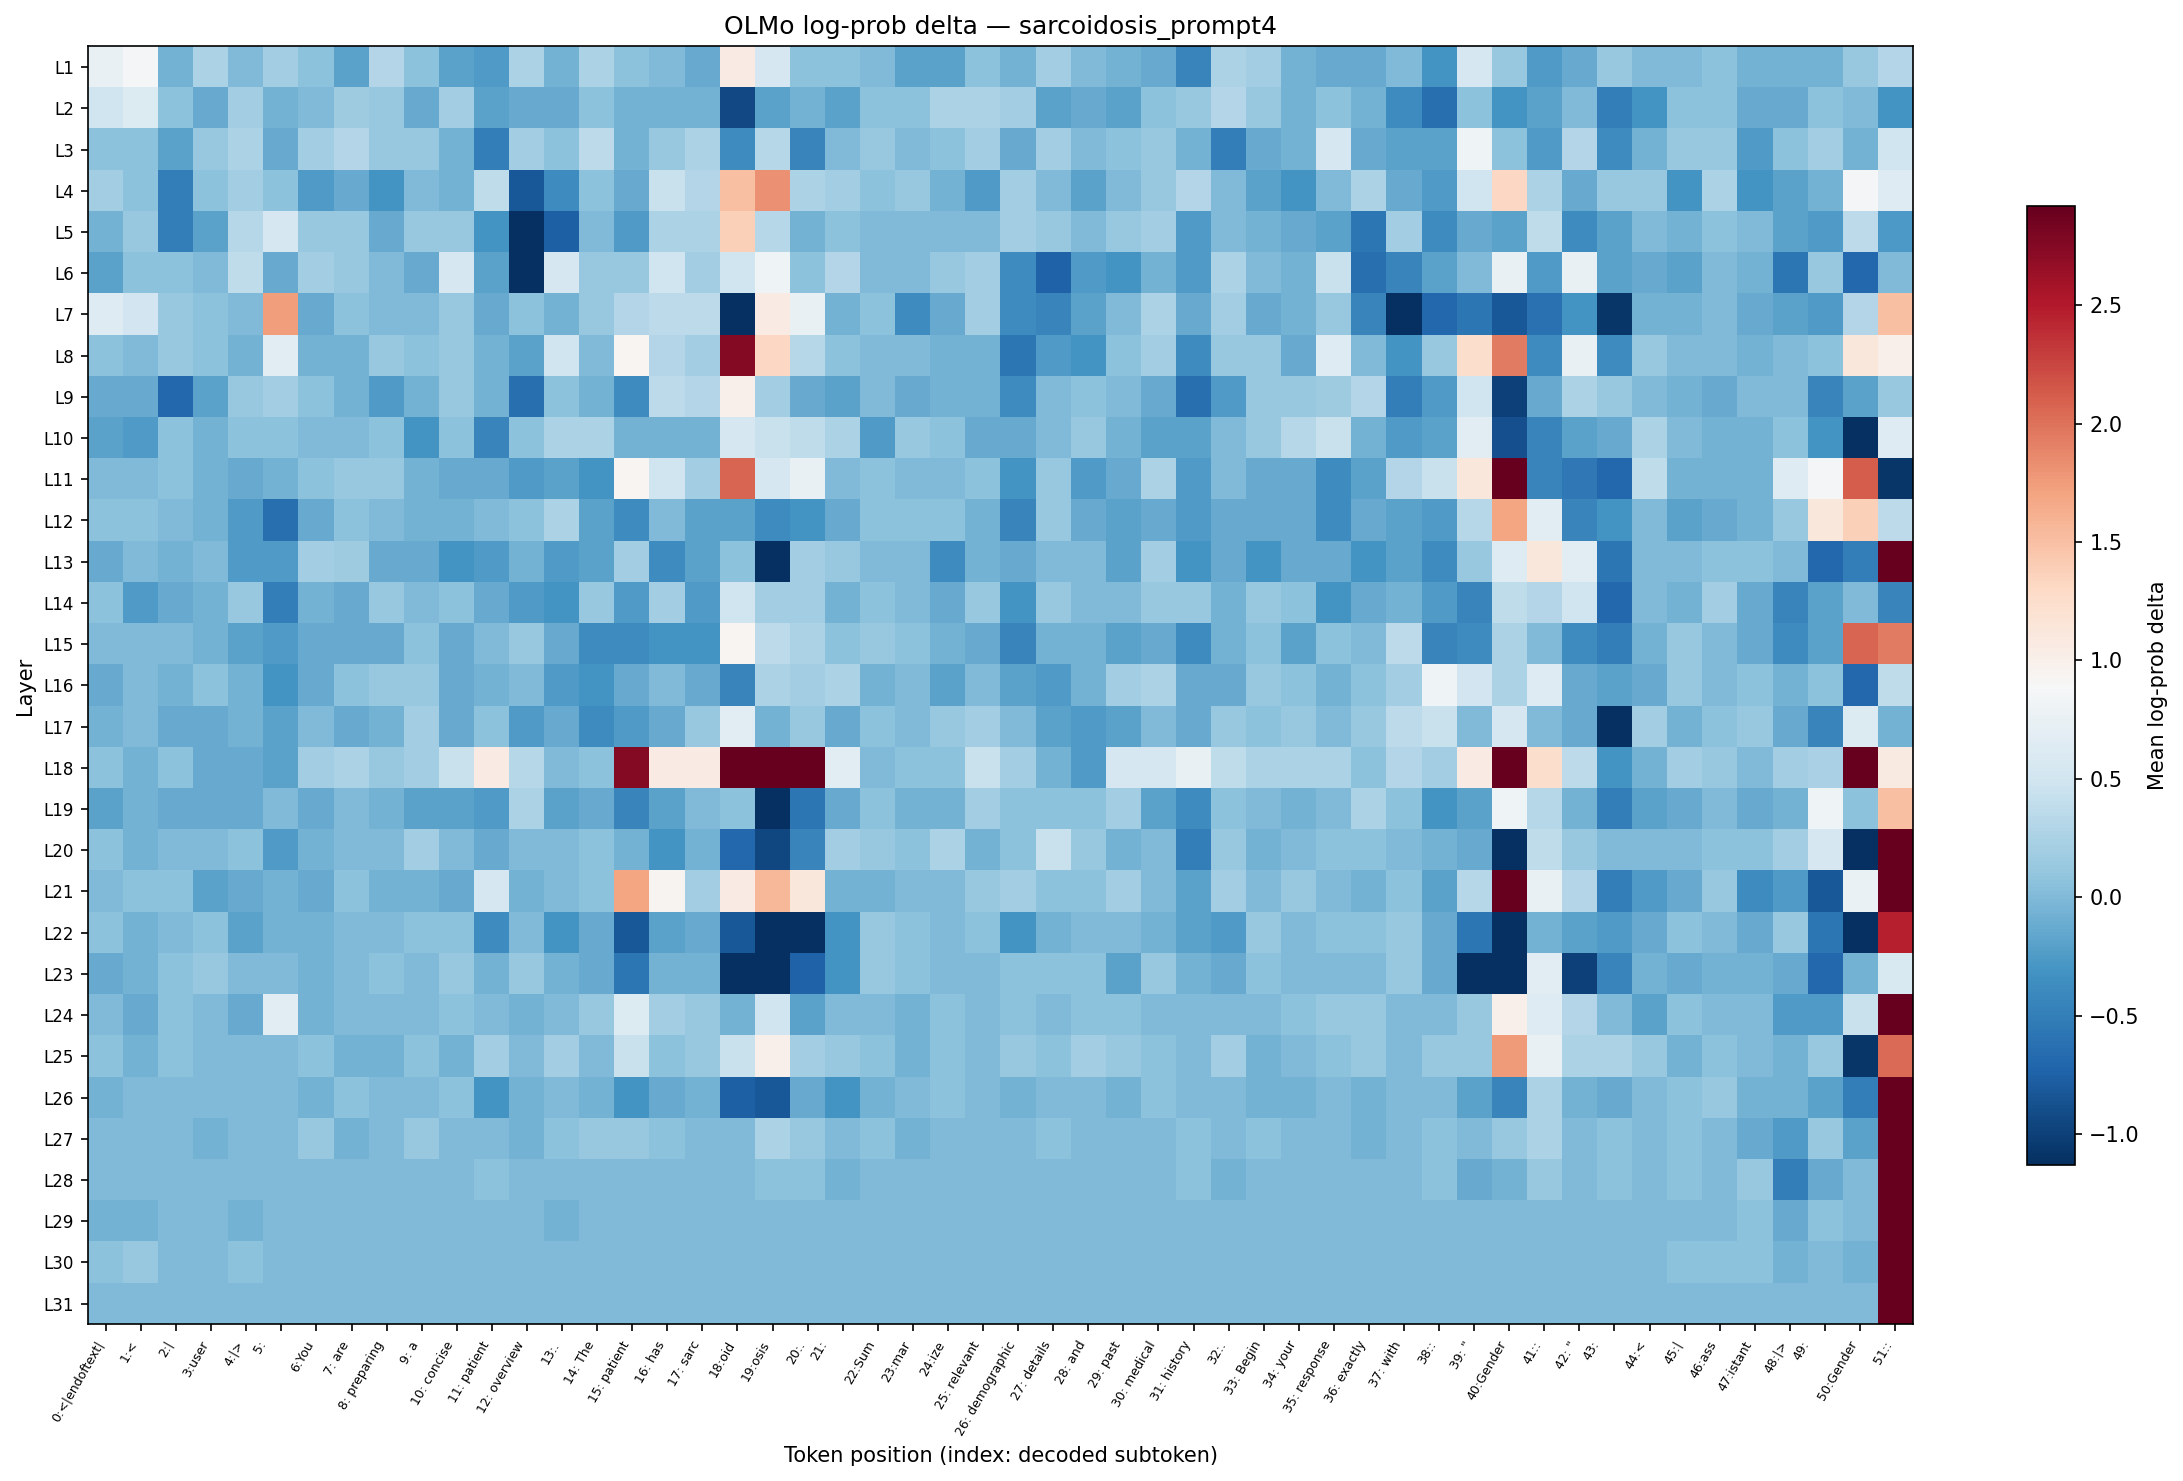

The file beside this chart, header and first rows:
layer, 0:<|endoftext|, 1:<, 2:|, 3:user, 4:|>, 5:?, 6:You, 7: are, 8: preparing, 9: a, 10: concise, 11: patient, 12: overview, 13:., 14: The, 15: patient, 16: has, 17: sarc, 18:oid, 19:osis, 20:., 21:?, 22:Sum
L1, 0.7503, 0.8763, -0.06585, 0.2502, 0.000000, 0.1872, 0.06178, -0.1882, 0.3095, 0.06178, -0.1882, -0.2492, 0.2502, -0.06062, 0.2502, 0.06178, 0.000000, -0.1252, 1.065, 0.5624, 0.06178, 0.06178, 0.000000
L2, 0.493, 0.6168, 0.06178, -0.1252, 0.1872, -0.06062, 0.000000, 0.1831, 0.1243, -0.1252, 0.1872, -0.1882, -0.1252, -0.1252, 0.06178, -0.06585, -0.06062, -0.06062, -0.9361, -0.1882, -0.06062, -0.1882, 0.06178
L3, 0.06178, 0.06178, -0.1882, 0.1243, 0.2502, -0.1252, 0.1872, 0.3095, 0.1243, 0.1243, -0.06585, -0.4978, 0.1872, 0.06178, 0.3722, -0.06062, 0.1243, 0.2502, -0.3765, 0.3167, -0.4353, 0.000000, 0.1243
L4, 0.1872, 0.06178, -0.4978, 0.06178, 0.1872, 0.06178, -0.2492, -0.1252, -0.3142, 0.000000, -0.06585, 0.379, -0.8183, -0.3765, 0.06178, -0.1252, 0.4376, 0.3095, 1.502, 1.821, 0.2502, 0.1872, 0.06178
L5, -0.06062, 0.1243, -0.5019, -0.1882, 0.3167, 0.5624, 0.1243, 0.1243, -0.1252, 0.1243, 0.1243, -0.3142, -1.447, -0.7538, 0.000000, -0.2492, 0.2502, 0.2502, 1.376, 0.3167, -0.06585, 0.06178, 0.000000
L6, -0.1882, 0.06178, 0.06178, 0.000000, 0.379, -0.1252, 0.1872, 0.1243, 0.000000, -0.1252, 0.5624, -0.1882, -1.191, 0.5624, 0.1243, 0.1243, 0.499, 0.1872, 0.499, 0.8131, 0.06178, 0.3095, 0.000000
L7, 0.6273, 0.5049, 0.1243, 0.06178, 0.000000, 1.738, -0.1252, 0.06178, 0.000000, 0.000000, 0.1243, -0.1252, 0.06178, -0.06062, 0.1243, 0.3095, 0.3722, 0.3722, -1.58, 1.065, 0.7503, -0.06585, 0.06178
L8, 0.06178, 0.000000, 0.1243, 0.06178, -0.06062, 0.6882, -0.06585, -0.06062, 0.1243, 0.06178, 0.1243, -0.06062, -0.1882, 0.499, 0.000000, 0.9357, 0.3095, 0.1872, 2.752, 1.315, 0.3167, 0.06178, 0.000000
L9, -0.1252, -0.1252, -0.6883, -0.1882, 0.1243, 0.1872, 0.06178, -0.06585, -0.2492, -0.06585, 0.1243, -0.06585, -0.6268, 0.06178, -0.06062, -0.3765, 0.3722, 0.3095, 1.003, 0.1872, -0.1252, -0.1882, 0.000000
L10, -0.1882, -0.2492, 0.06178, -0.06062, 0.06178, 0.06638, 0.000000, 0.000000, 0.06178, -0.3142, 0.06178, -0.4353, 0.06178, 0.2502, 0.2502, -0.06062, -0.06062, -0.06062, 0.5624, 0.4376, 0.379, 0.2502, -0.2492
L11, 0.000000, 0.000000, 0.06178, -0.06062, -0.1252, -0.06585, 0.06178, 0.1243, 0.1243, -0.06585, -0.1252, -0.1252, -0.2492, -0.1882, -0.3142, 0.9357, 0.499, 0.1872, 2.067, 0.5624, 0.7503, 0.000000, 0.06178
L12, 0.06178, 0.06178, 0.000000, -0.06062, -0.2492, -0.6268, -0.1252, 0.06178, 0.000000, -0.06585, -0.06062, 0.000000, 0.06178, 0.2502, -0.1882, -0.3765, 0.000000, -0.1882, -0.1882, -0.3765, -0.3142, -0.1252, 0.06178
L13, -0.1252, 0.000000, -0.06062, 0.000000, -0.2492, -0.2492, 0.1872, 0.1831, -0.1252, -0.1252, -0.3142, -0.2492, -0.06062, -0.2492, -0.1882, 0.1872, -0.3765, -0.1882, 0.06178, -1.58, 0.1872, 0.1243, 0.000000
L14, 0.06638, -0.2492, -0.1252, -0.06062, 0.1243, -0.5019, -0.06585, -0.1252, 0.1243, 0.000000, 0.06178, -0.1252, -0.2492, -0.3142, 0.1243, -0.2492, 0.1872, -0.2492, 0.499, 0.1872, 0.1872, -0.06062, 0.06178
L15, 0.000000, 0.000000, 0.000000, -0.06062, -0.1882, -0.2492, -0.1252, -0.1252, -0.1252, 0.06178, -0.1252, 0.000000, 0.1243, -0.1252, -0.3765, -0.3765, -0.3142, -0.3142, 0.9357, 0.3722, 0.2502, 0.06178, 0.1243
L16, -0.1252, 0.000000, -0.06062, 0.06178, -0.06062, -0.3142, -0.1252, 0.06178, 0.1243, 0.1243, -0.1252, -0.06062, 0.000000, -0.2492, -0.3142, -0.1252, 0.000000, -0.1252, -0.4429, 0.2502, 0.1872, 0.2502, -0.06062
L17, -0.06585, 0.000000, -0.1252, -0.1252, -0.06062, -0.1882, 0.000000, -0.1252, -0.06585, 0.1872, -0.1252, 0.06178, -0.2492, -0.1252, -0.3765, -0.2492, -0.1252, 0.1243, 0.6882, -0.06062, 0.1243, -0.1252, 0.06178
L18, 0.06178, -0.06062, 0.06178, -0.1252, -0.1252, -0.1882, 0.1872, 0.2502, 0.1243, 0.1872, 0.4376, 1.065, 0.3167, 0.000000, 0.06178, 2.752, 1.065, 1.065, 8.308, 4.318, 3.32, 0.6882, 0.000000
L19, -0.1882, -0.06062, -0.1252, -0.1252, -0.1252, 0.000000, -0.1252, 0.000000, -0.06585, -0.1882, -0.1882, -0.2492, 0.2502, -0.1882, -0.1252, -0.4429, -0.1882, 0.000000, 0.06178, -1.128, -0.5645, -0.1252, 0.06178
L20, 0.06178, -0.06062, 0.000000, 0.000000, 0.06178, -0.2492, -0.06062, 0.000000, 0.000000, 0.1872, 0.000000, -0.1252, -0.004914, -0.004914, 0.06178, -0.06062, -0.3142, -0.06062, -0.6883, -0.9424, -0.4353, 0.1872, 0.1243
L21, 0.000000, 0.06178, 0.06178, -0.1882, -0.1252, -0.06062, -0.1252, 0.06178, -0.06062, -0.06062, -0.1252, 0.5624, -0.06062, 0.000000, 0.06178, 1.689, 0.9434, 0.1872, 1.065, 1.561, 1.124, -0.06062, -0.06062
L22, 0.06178, -0.06062, -0.004914, 0.06178, -0.1882, -0.06062, -0.06062, 0.000000, 0.000000, 0.06178, 0.06178, -0.3765, 0.000000, -0.3142, -0.1252, -0.8183, -0.1882, -0.1252, -0.8128, -2.274, -1.128, -0.3142, 0.1243
L23, -0.1252, -0.06062, 0.06178, 0.1243, 0.000000, 0.000000, -0.06062, 0.000000, 0.06178, 0.000000, 0.1243, -0.06585, 0.1243, -0.06062, -0.1252, -0.5645, -0.06585, -0.06062, -1.58, -1.511, -0.7486, -0.3142, 0.1243
L24, 0.000000, -0.1252, 0.06178, 0.000000, -0.1252, 0.6882, -0.06062, 0.000000, 0.000000, 0.000000, 0.06178, 0.000000, -0.06062, 0.000000, 0.1243, 0.622, 0.1872, 0.1243, -0.06585, 0.499, -0.1882, 0.000000, 0.000000
L25, 0.06178, -0.06062, 0.06178, 0.000000, 0.000000, 0.000000, 0.06178, -0.06062, -0.06062, 0.06178, -0.06062, 0.1872, 0.000000, 0.1872, 0.000000, 0.4376, 0.06178, 0.1243, 0.4376, 1.003, 0.1872, 0.1243, 0.06178
L26, -0.06585, 0.000000, 0.000000, 0.000000, 0.000000, 0.000000, -0.06062, 0.06178, 0.000000, 0.000000, 0.06178, -0.3142, -0.06062, 0.000000, -0.06062, -0.3142, -0.1252, -0.06062, -0.7538, -0.8128, -0.1252, -0.3142, -0.06062
L27, 0.000000, 0.000000, 0.000000, -0.06062, 0.000000, 0.000000, 0.1243, -0.06062, 0.000000, 0.1243, 0.000000, 0.000000, -0.06062, 0.06178, 0.1243, 0.1243, 0.06178, 0.000000, 0.000000, 0.2502, 0.1243, 0.000000, 0.06178
L28, 0.000000, 0.000000, 0.000000, 0.000000, 0.000000, 0.000000, 0.000000, 0.000000, 0.000000, 0.000000, 0.000000, 0.06178, 0.000000, 0.000000, 0.000000, 0.000000, 0.000000, 0.000000, 0.000000, 0.06178, 0.06178, -0.06062, 0.000000
L29, -0.06062, -0.06062, 0.000000, 0.000000, -0.06062, 0.000000, 0.000000, 0.000000, 0.000000, 0.000000, 0.000000, 0.000000, 0.000000, -0.06062, 0.000000, 0.000000, 0.000000, 0.000000, 0.000000, 0.000000, 0.000000, 0.000000, 0.000000
L30, 0.06178, 0.1243, 0.000000, 0.000000, 0.06178, 0.000000, 0.000000, 0.000000, 0.000000, 0.000000, 0.000000, 0.000000, 0.000000, 0.000000, 0.000000, 0.000000, 0.000000, 0.000000, 0.000000, 0.000000, 0.000000, 0.000000, 0.000000
L31, 0.000000, 0.000000, 0.000000, 0.000000, 0.000000, 0.000000, 0.000000, 0.000000, 0.000000, 0.000000, 0.000000, 0.000000, 0.000000, 0.000000, 0.000000, 0.000000, 0.000000, 0.000000, 0.000000, 0.000000, 0.000000, 0.000000, 0.000000
